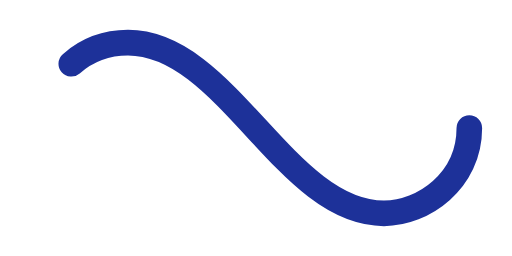
t = 0.00 s
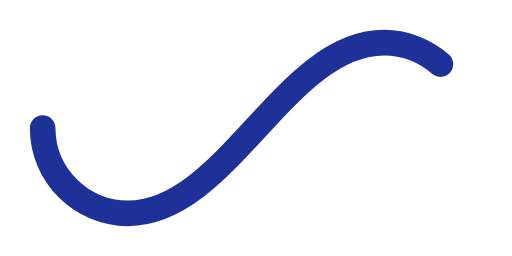
t = 0.50 s
t = 1.00 s: frame unchanged from t = 0.00 s, image omitted
t = 1.50 s: frame unchanged from t = 0.50 s, image omitted

The animated SVG that drew these frames (rendered in a browser with its animation timeline set to each time). Animation: 1 SMIL element (animate=1); one cycle of 2.00 s, repeats indefinitely.

﻿<svg xmlns='http://www.w3.org/2000/svg' viewBox='0 0 300 150'><path fill='none' stroke='#1D3199' stroke-width='15' stroke-linecap='round' stroke-dasharray='300 385' stroke-dashoffset='0' d='M275 75c0 31-27 50-50 50-58 0-92-100-150-100-28 0-50 22-50 50s23 50 50 50c58 0 92-100 150-100 24 0 50 19 50 50Z'><animate attributeName='stroke-dashoffset' calcMode='spline' dur='2' values='685;-685' keySplines='0 0 1 1' repeatCount='indefinite'></animate></path></svg>